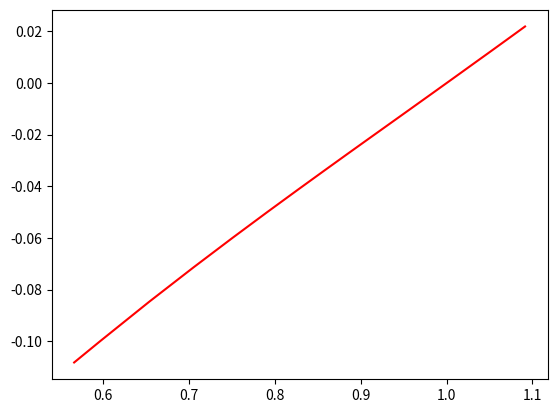
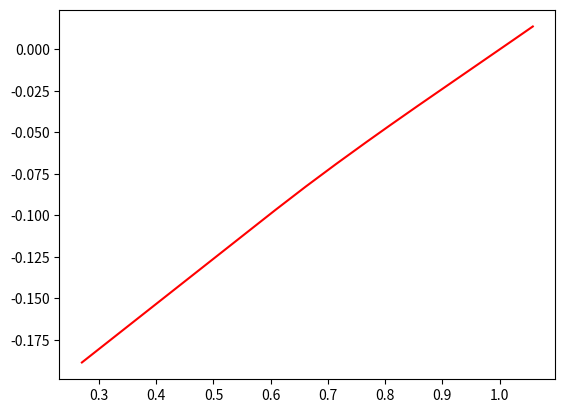
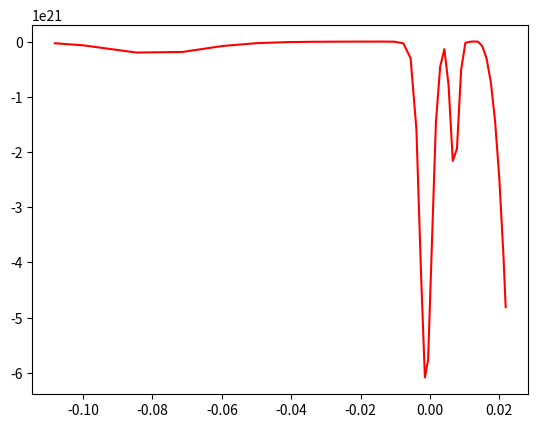

The script that saved these images, in order:
# -*- coding: utf-8 -*-
"""
Created on Sun Feb 26 23:33:53 2023

[redacted]
"""

import matplotlib.pyplot as plt
from scipy import interpolate
import numpy as np

psi_solps = [0.56591402, 0.59635553, 0.65365526, 0.70507622, 0.75083496,
       0.79132874, 0.82698182, 0.85806206, 0.88490369, 0.90789432,
       0.92738632, 0.94367313, 0.95706941, 0.96795829, 0.97677538,
       0.9838775 , 0.98955578, 0.99415907, 0.99803803, 1.002408  ,
       1.00753157, 1.01263476, 1.01772166, 1.02279374, 1.02785249,
       1.03288158, 1.03794617, 1.04306613, 1.04817989, 1.05328886,
       1.05838546, 1.06347049, 1.06855367, 1.07363646, 1.07872032,
       1.08380671, 1.08889011, 1.09145489]

dsa = [-0.10817856, -0.09990042, -0.08461333, -0.07136643, -0.05987293,
       -0.04989893, -0.04124898, -0.03377955, -0.02737025, -0.02191068,
       -0.01729219, -0.01343244, -0.01025504, -0.00766848, -0.00557757,
       -0.00389362, -0.00254028, -0.00144284, -0.00052025,  0.00052025,
        0.00174129,  0.00295871,  0.00417348,  0.00538548,  0.0065947 ,
        0.00779984,  0.00900968,  0.01022689,  0.01144393,  0.01266685,
        0.01389157,  0.01511209,  0.01633297,  0.01755502,  0.01877859,
        0.02000397,  0.02123034,  0.02184967]

neexppsi = [0.270082, 0.275369, 0.280657, 0.285944, 0.291232, 0.296519,
       0.301807, 0.307094, 0.312381, 0.317669, 0.322956, 0.328244,
       0.333531, 0.338819, 0.344106, 0.349394, 0.354681, 0.359968,
       0.365256, 0.370543, 0.375831, 0.381118, 0.386406, 0.391693,
       0.39698 , 0.402268, 0.407555, 0.412843, 0.41813 , 0.423418,
       0.428705, 0.433993, 0.43928 , 0.444567, 0.449855, 0.455142,
       0.46043 , 0.465717, 0.471005, 0.476292, 0.481579, 0.486867,
       0.492154, 0.497442, 0.502729, 0.508017, 0.513304, 0.518592,
       0.523879, 0.529166, 0.534454, 0.539741, 0.545029, 0.550316,
       0.555604, 0.560891, 0.566178, 0.571466, 0.576753, 0.582041,
       0.587328, 0.592616, 0.597903, 0.60319 , 0.608478, 0.613765,
       0.619053, 0.62434 , 0.629628, 0.634915, 0.640203, 0.64549 ,
       0.650777, 0.656065, 0.661352, 0.66664 , 0.671927, 0.677215,
       0.682502, 0.687789, 0.693077, 0.698364, 0.703652, 0.708939,
       0.714227, 0.719514, 0.724802, 0.730089, 0.735376, 0.740664,
       0.745951, 0.751239, 0.756526, 0.761814, 0.767101, 0.772388,
       0.777676, 0.782963, 0.788251, 0.793538, 0.798826, 0.804113,
       0.8094  , 0.814688, 0.819975, 0.825263, 0.83055 , 0.835838,
       0.841125, 0.846413, 0.8517  , 0.856987, 0.862275, 0.867562,
       0.87285 , 0.878137, 0.883425, 0.888712, 0.893999, 0.899287,
       0.904574, 0.909862, 0.915149, 0.920437, 0.925724, 0.931012,
       0.936299, 0.941586, 0.946874, 0.952161, 0.957449, 0.962736,
       0.968024, 0.973311, 0.978598, 0.983886, 0.989173, 0.994461,
       0.999748, 1.005036, 1.010323, 1.015611, 1.020898, 1.026185,
       1.031473, 1.03676 , 1.042048, 1.047335, 1.052623, 1.05791 ]

neexp = [4.42268e+19, 4.42268e+19, 4.42268e+19, 4.42268e+19, 4.42267e+19,
       4.42267e+19, 4.42267e+19, 4.42267e+19, 4.42267e+19, 4.42266e+19,
       4.42266e+19, 4.42266e+19, 4.42265e+19, 4.42265e+19, 4.42264e+19,
       4.42263e+19, 4.42263e+19, 4.42262e+19, 4.42260e+19, 4.42259e+19,
       4.42258e+19, 4.42256e+19, 4.42254e+19, 4.42251e+19, 4.42248e+19,
       4.42245e+19, 4.42241e+19, 4.42236e+19, 4.42231e+19, 4.42224e+19,
       4.42217e+19, 4.42208e+19, 4.42198e+19, 4.42186e+19, 4.42172e+19,
       4.42156e+19, 4.42137e+19, 4.42114e+19, 4.42088e+19, 4.42058e+19,
       4.42022e+19, 4.41980e+19, 4.41932e+19, 4.41875e+19, 4.41808e+19,
       4.41731e+19, 4.41640e+19, 4.41534e+19, 4.41410e+19, 4.41266e+19,
       4.41099e+19, 4.40903e+19, 4.40676e+19, 4.40411e+19, 4.40104e+19,
       4.39748e+19, 4.39336e+19, 4.38859e+19, 4.38309e+19, 4.37675e+19,
       4.36947e+19, 4.36114e+19, 4.35163e+19, 4.34081e+19, 4.32857e+19,
       4.31478e+19, 4.29933e+19, 4.28214e+19, 4.26312e+19, 4.24227e+19,
       4.21958e+19, 4.19512e+19, 4.16901e+19, 4.14142e+19, 4.11261e+19,
       4.08286e+19, 4.05250e+19, 4.02190e+19, 3.99144e+19, 3.96147e+19,
       3.93235e+19, 3.90439e+19, 3.87783e+19, 3.85287e+19, 3.82966e+19,
       3.80826e+19, 3.78872e+19, 3.77100e+19, 3.75505e+19, 3.74079e+19,
       3.72811e+19, 3.71689e+19, 3.70701e+19, 3.69835e+19, 3.69078e+19,
       3.68418e+19, 3.67844e+19, 3.67347e+19, 3.66917e+19, 3.66545e+19,
       3.66224e+19, 3.65948e+19, 3.65711e+19, 3.65506e+19, 3.65331e+19,
       3.65180e+19, 3.65051e+19, 3.64941e+19, 3.64846e+19, 3.64764e+19,
       3.64695e+19, 3.64635e+19, 3.64584e+19, 3.64541e+19, 3.64503e+19,
       3.64471e+19, 3.64444e+19, 3.64421e+19, 3.64401e+19, 3.64384e+19,
       3.64369e+19, 3.64356e+19, 3.64346e+19, 3.64337e+19, 3.64329e+19,
       3.64322e+19, 3.64316e+19, 3.64311e+19, 3.64306e+19, 3.64300e+19,
       3.64286e+19, 3.64240e+19, 3.64070e+19, 3.63417e+19, 3.60913e+19,
       3.51609e+19, 3.20949e+19, 2.49862e+19, 1.66486e+19, 1.20915e+19,
       1.05598e+19, 1.01322e+19, 9.97870e+18, 9.26270e+18, 5.41840e+18,
       3.60150e+18, 3.46050e+18, 3.45260e+18, 3.45210e+18, 3.45210e+18]


plt.figure(1)
plt.plot(psi_solps, dsa, color='r')
plt.show()

psi_to_dsa_func = interpolate.interp1d(psi_solps, dsa, fill_value = 'extrapolate')
dsa_neprofile = psi_to_dsa_func(neexppsi)

plt.figure(2)
plt.plot(neexppsi, dsa_neprofile, color='r')
plt.show()

gnexp = np.gradient(neexp) / np.gradient(dsa_neprofile)

gnexp_dsafunc = interpolate.interp1d(dsa_neprofile, gnexp, kind='cubic', fill_value = 'extrapolate')
gnexp_solpslocs = gnexp_dsafunc(dsa)

plt.figure(3)
plt.plot(dsa, gnexp_solpslocs, color='r')
plt.show()

expden_dsa_func = interpolate.interp1d(dsa_neprofile, neexp, fill_value = 'extrapolate')

ne_decay_len_end = (expden_dsa_func(dsa[-12]) - expden_dsa_func(dsa[-11])) / \
    np.mean([expden_dsa_func(dsa[-12]), expden_dsa_func(dsa[-11])])

print(ne_decay_len_end)